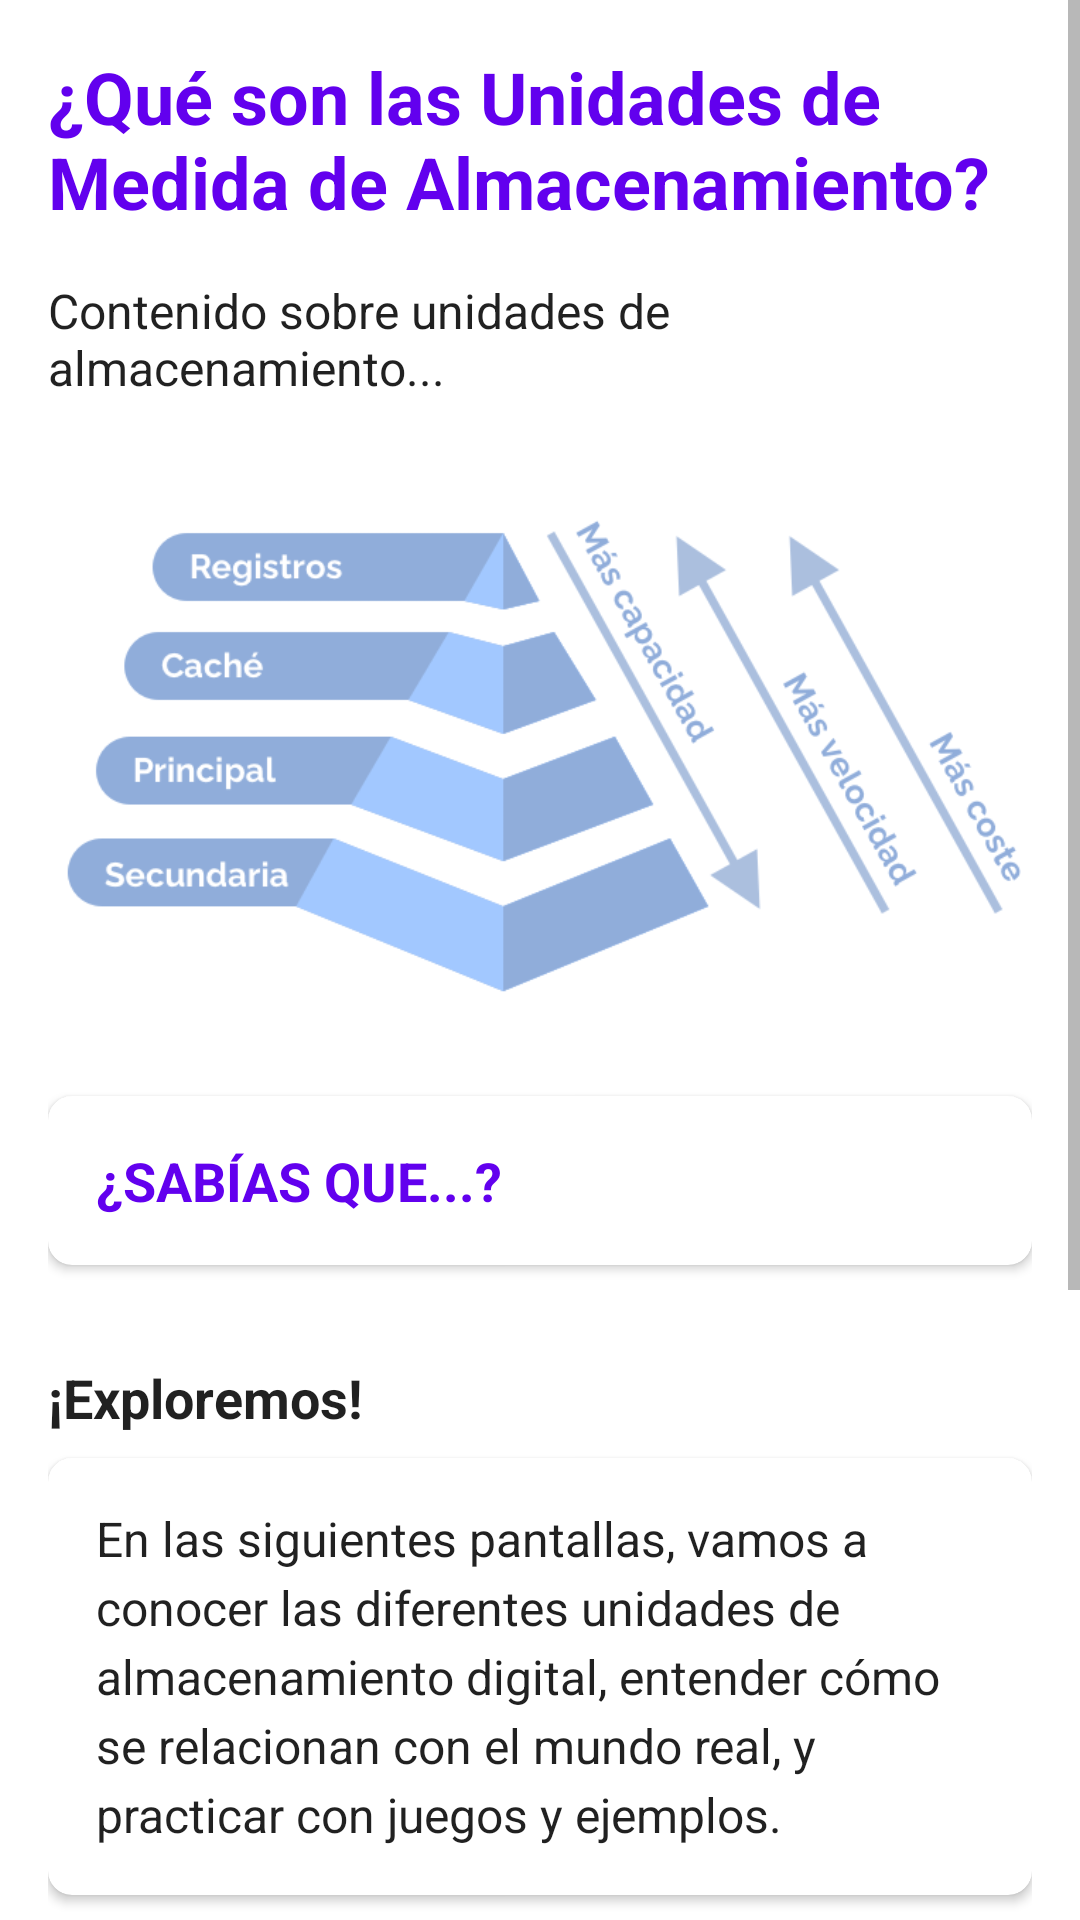

Write the Android layout XML for this screen, with the resource values it uses.
<!-- AndroidManifest.xml: application theme Theme.BattleNaval_V2 -->
<!-- res/layout/fragment_storage_units_intro.xml -->
<?xml version="1.0" encoding="utf-8"?>
<ScrollView xmlns:android="http://schemas.android.com/apk/res/android"
    xmlns:app="http://schemas.android.com/apk/res-auto"
    android:layout_width="match_parent"
    android:layout_height="match_parent"
    android:fillViewport="true">

    <LinearLayout
        android:layout_width="match_parent"
        android:layout_height="wrap_content"
        android:orientation="vertical"
        android:padding="16dp">

        <TextView
            android:id="@+id/titleTextView"
            android:layout_width="match_parent"
            android:layout_height="wrap_content"
            android:text="¿Qué son las Unidades de Medida de Almacenamiento?"
            android:textSize="24sp"
            android:textStyle="bold"
            android:textColor="?attr/colorPrimary"
            android:layout_marginBottom="16dp" />

        <TextView
            android:id="@+id/contentTextView"
            android:layout_width="match_parent"
            android:layout_height="wrap_content"
            android:text="Contenido sobre unidades de almacenamiento..."
            android:textSize="16sp"
            android:textColor="?android:attr/textColorPrimary"
            android:layout_marginBottom="16dp" />

        <ImageView
            android:id="@+id/illustrationImageView"
            android:layout_width="match_parent"
            android:layout_height="200dp"
            android:scaleType="fitCenter"
            android:src="@drawable/storage_units_hierarchy"
            android:contentDescription="Ilustración de unidades de almacenamiento"
            android:layout_marginBottom="16dp" />

        <androidx.cardview.widget.CardView
            android:id="@+id/expandableCardView"
            android:layout_width="match_parent"
            android:layout_height="wrap_content"
            app:cardCornerRadius="8dp"
            app:cardElevation="2dp"
            app:cardBackgroundColor="?attr/colorSurface"
            android:layout_marginBottom="16dp">

            <LinearLayout
                android:layout_width="match_parent"
                android:layout_height="wrap_content"
                android:orientation="vertical">

                <LinearLayout
                    android:id="@+id/expandableHeaderLayout"
                    android:layout_width="match_parent"
                    android:layout_height="wrap_content"
                    android:orientation="horizontal"
                    android:padding="16dp"
                    android:gravity="center_vertical"
                    android:background="?android:attr/selectableItemBackground"
                    android:clickable="true"
                    android:focusable="true">

                    <TextView
                        android:id="@+id/expandableHeaderText"
                        android:layout_width="0dp"
                        android:layout_height="wrap_content"
                        android:layout_weight="1"
                        android:text="¿SABÍAS QUE...?"
                        android:textSize="18sp"
                        android:textStyle="bold"
                        android:textColor="?attr/colorPrimary" />

                    <ImageView
                        android:id="@+id/expandArrowImage"
                        android:layout_width="24dp"
                        android:layout_height="24dp"
                        android:src="@drawable/ic_arrow_down"
                        app:tint="?attr/colorPrimary"
                        android:contentDescription="Expandir/Contraer" />
                </LinearLayout>

                <TextView
                    android:id="@+id/expandableContent"
                    android:layout_width="match_parent"
                    android:layout_height="wrap_content"
                    android:padding="16dp"
                    android:paddingTop="0dp"
                    android:textSize="16sp"
                    android:textColor="?android:attr/textColorPrimary"
                    android:lineSpacingExtra="6dp"
                    android:visibility="gone" />
            </LinearLayout>
        </androidx.cardview.widget.CardView>

        <TextView
            android:layout_width="match_parent"
            android:layout_height="wrap_content"
            android:text="¡Exploremos!"
            android:textSize="18sp"
            android:textStyle="bold"
            android:textColor="?android:attr/textColorPrimary"
            android:layout_marginTop="16dp"
            android:layout_marginBottom="8dp" />

        <androidx.cardview.widget.CardView
            android:layout_width="match_parent"
            android:layout_height="wrap_content"
            app:cardCornerRadius="8dp"
            app:cardElevation="2dp"
            app:cardBackgroundColor="?attr/colorSurface"
            android:layout_marginBottom="16dp">

            <TextView
                android:layout_width="match_parent"
                android:layout_height="wrap_content"
                android:text="En las siguientes pantallas, vamos a conocer las diferentes unidades de almacenamiento digital, entender cómo se relacionan con el mundo real, y practicar con juegos y ejemplos."
                android:textSize="16sp"
                android:textColor="?android:attr/textColorPrimary"
                android:padding="16dp"
                android:lineSpacingExtra="4dp" />
        </androidx.cardview.widget.CardView>

        <TextView
            android:layout_width="match_parent"
            android:layout_height="wrap_content"
            android:text="Dispositivos digitales más comunes:"
            android:textSize="18sp"
            android:textStyle="bold"
            android:textColor="?android:attr/textColorPrimary"
            android:layout_marginTop="16dp"
            android:layout_marginBottom="8dp" />

        <TableLayout
            android:layout_width="match_parent"
            android:layout_height="wrap_content"
            android:stretchColumns="*">

            <TableRow>
                <TextView
                    android:layout_width="0dp"
                    android:layout_height="wrap_content"
                    android:layout_weight="1"
                    android:text="Dispositivo"
                    android:padding="8dp"
                    android:textStyle="bold"
                    android:background="?attr/colorPrimary"
                    android:textColor="?attr/colorOnPrimary" />

                <TextView
                    android:layout_width="0dp"
                    android:layout_height="wrap_content"
                    android:layout_weight="1"
                    android:text="¿Para qué se usa?"
                    android:padding="8dp"
                    android:textStyle="bold"
                    android:background="?attr/colorPrimary"
                    android:textColor="?attr/colorOnPrimary" />
            </TableRow>

            <TableRow>
                <TextView
                    android:layout_width="0dp"
                    android:layout_height="wrap_content"
                    android:layout_weight="1"
                    android:textColor="?android:attr/textColorPrimary"
                    android:text="Celular/Tablet"
                    android:padding="8dp" />

                <TextView
                    android:layout_width="0dp"
                    android:layout_height="wrap_content"
                    android:layout_weight="1"
                    android:textColor="?android:attr/textColorPrimary"
                    android:text="Fotos, videos, música, juegos, apps"
                    android:padding="8dp" />
            </TableRow>

            <TableRow>
                <TextView
                    android:layout_width="0dp"
                    android:layout_height="wrap_content"
                    android:layout_weight="1"
                    android:textColor="?android:attr/textColorPrimary"
                    android:text="Computadora"
                    android:padding="8dp" />

                <TextView
                    android:layout_width="0dp"
                    android:layout_height="wrap_content"
                    android:layout_weight="1"
                    android:textColor="?android:attr/textColorPrimary"
                    android:text="Documentos, juegos, programas"
                    android:padding="8dp" />
            </TableRow>

            <TableRow>
                <TextView
                    android:layout_width="0dp"
                    android:layout_height="wrap_content"
                    android:layout_weight="1"
                    android:textColor="?android:attr/textColorPrimary"
                    android:text="Consola de juegos"
                    android:padding="8dp" />

                <TextView
                    android:layout_width="0dp"
                    android:layout_height="wrap_content"
                    android:layout_weight="1"
                    android:textColor="?android:attr/textColorPrimary"
                    android:text="Videojuegos, apps de streaming"
                    android:padding="8dp" />
            </TableRow>

            <TableRow>
                <TextView
                    android:layout_width="0dp"
                    android:layout_height="wrap_content"
                    android:layout_weight="1"
                    android:textColor="?android:attr/textColorPrimary"
                    android:text="Smart TV"
                    android:padding="8dp" />

                <TextView
                    android:layout_width="0dp"
                    android:layout_height="wrap_content"
                    android:layout_weight="1"
                    android:textColor="?android:attr/textColorPrimary"
                    android:text="Apps, configuración, caché"
                    android:padding="8dp" />
            </TableRow>
        </TableLayout>
    </LinearLayout>
</ScrollView>
<!-- resources referenced by this layout -->
<resources>
  <!-- drawable storage_units_hierarchy: png bitmap (drawable, 17312 bytes) -->
  <style name="Theme.BattleNaval_V2" parent="Base.Theme.BattleNaval_V2" />
  <style name="Base.Theme.BattleNaval_V2" parent="Theme.MaterialComponents.DayNight.DarkActionBar">
          <item name="colorPrimary">@color/purple_500</item>
          <item name="colorPrimaryVariant">@color/purple_700</item>
          <item name="colorOnPrimary">@color/white</item>
          <item name="colorSecondary">@color/teal_200</item>
          <item name="colorSecondaryVariant">@color/teal_700</item>
          <item name="colorOnSecondary">@color/black</item>
  
          <item name="android:textColor">@color/text_primary_light</item>
          <item name="android:textColorPrimary">@color/text_primary_light</item>
          <item name="android:textColorSecondary">@color/text_secondary_light</item>
      </style>
  <color name="purple_500">#6200EE</color>
  <color name="purple_700">#3700B3</color>
  <color name="white">#FFFFFF</color>
  <color name="teal_200">#03DAC5</color>
  <color name="teal_700">#018786</color>
  <color name="black">#000000</color>
  <color name="text_primary_light">#DE000000</color>
  <color name="text_secondary_light">#8A000000</color>
</resources>
